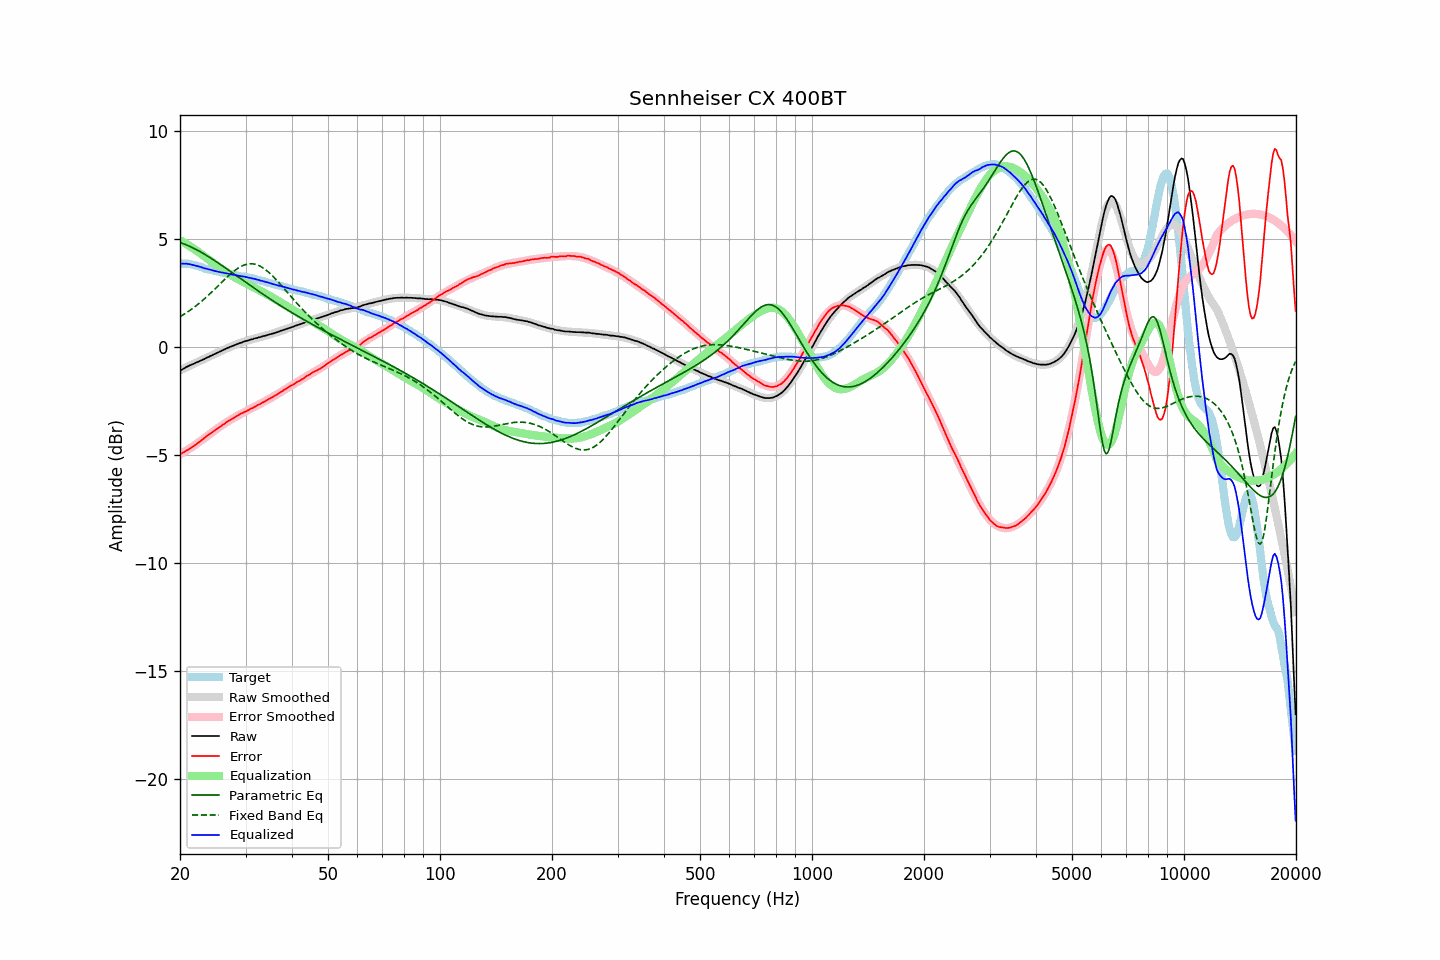

The data file committed next to this chart (first rows):
frequency, raw, error, smoothed, error_smoothed, equalization, parametric_eq, fixed_band_eq, equalized_raw, equalized_smoothed, target
20.00, -1.08, -4.95, -1.07, -4.96, 4.96, 4.85, 1.42, 3.88, 3.89, 3.87
20.20, -1.04, -4.91, -1.03, -4.91, 4.91, 4.82, 1.46, 3.87, 3.88, 3.87
20.40, -1.00, -4.87, -1.00, -4.87, 4.87, 4.79, 1.50, 3.87, 3.87, 3.87
20.61, -0.96, -4.83, -0.96, -4.82, 4.82, 4.77, 1.55, 3.86, 3.86, 3.87
20.81, -0.91, -4.78, -0.92, -4.78, 4.78, 4.74, 1.60, 3.87, 3.85, 3.87
21.02, -0.88, -4.75, -0.89, -4.73, 4.73, 4.70, 1.65, 3.85, 3.84, 3.87
21.23, -0.84, -4.69, -0.85, -4.68, 4.68, 4.67, 1.70, 3.84, 3.83, 3.85
21.44, -0.81, -4.65, -0.82, -4.64, 4.64, 4.64, 1.75, 3.83, 3.82, 3.84
21.66, -0.78, -4.60, -0.78, -4.59, 4.59, 4.60, 1.81, 3.81, 3.80, 3.82
21.87, -0.75, -4.55, -0.75, -4.54, 4.54, 4.56, 1.86, 3.79, 3.79, 3.80
22.09, -0.71, -4.50, -0.71, -4.49, 4.49, 4.53, 1.92, 3.78, 3.77, 3.79
22.31, -0.68, -4.44, -0.68, -4.43, 4.43, 4.49, 1.98, 3.75, 3.76, 3.76
22.54, -0.65, -4.39, -0.64, -4.38, 4.38, 4.45, 2.04, 3.73, 3.73, 3.74
22.76, -0.61, -4.33, -0.61, -4.32, 4.32, 4.40, 2.10, 3.71, 3.71, 3.72
22.99, -0.58, -4.27, -0.58, -4.27, 4.27, 4.36, 2.16, 3.69, 3.69, 3.69
23.22, -0.55, -4.21, -0.54, -4.21, 4.21, 4.32, 2.23, 3.66, 3.67, 3.66
23.45, -0.51, -4.14, -0.51, -4.15, 4.15, 4.27, 2.30, 3.64, 3.64, 3.63
23.69, -0.47, -4.09, -0.47, -4.10, 4.10, 4.23, 2.36, 3.63, 3.62, 3.62
23.92, -0.44, -4.04, -0.44, -4.04, 4.04, 4.18, 2.43, 3.60, 3.60, 3.60
24.16, -0.40, -3.99, -0.40, -3.99, 3.99, 4.13, 2.50, 3.59, 3.58, 3.59
24.40, -0.37, -3.94, -0.37, -3.93, 3.93, 4.09, 2.57, 3.56, 3.56, 3.57
24.65, -0.33, -3.88, -0.33, -3.88, 3.88, 4.04, 2.64, 3.55, 3.54, 3.55
24.89, -0.30, -3.83, -0.30, -3.82, 3.82, 3.99, 2.72, 3.52, 3.53, 3.53
25.14, -0.26, -3.78, -0.26, -3.77, 3.77, 3.94, 2.79, 3.51, 3.51, 3.52
25.39, -0.23, -3.73, -0.23, -3.72, 3.72, 3.89, 2.86, 3.49, 3.49, 3.50
25.65, -0.19, -3.68, -0.19, -3.67, 3.67, 3.84, 2.94, 3.48, 3.48, 3.49
25.91, -0.16, -3.62, -0.16, -3.62, 3.62, 3.79, 3.01, 3.46, 3.46, 3.46
26.16, -0.12, -3.57, -0.12, -3.57, 3.57, 3.74, 3.08, 3.45, 3.45, 3.45
26.43, -0.09, -3.53, -0.09, -3.52, 3.52, 3.68, 3.16, 3.43, 3.43, 3.44
26.69, -0.05, -3.46, -0.06, -3.47, 3.47, 3.63, 3.23, 3.42, 3.42, 3.41
26.96, -0.02, -3.42, -0.02, -3.42, 3.42, 3.58, 3.30, 3.40, 3.40, 3.40
27.23, 0.01, -3.38, 0.01, -3.38, 3.38, 3.53, 3.36, 3.38, 3.38, 3.39
27.50, 0.04, -3.34, 0.04, -3.33, 3.33, 3.48, 3.43, 3.37, 3.37, 3.38
27.77, 0.07, -3.29, 0.07, -3.28, 3.28, 3.42, 3.49, 3.36, 3.36, 3.36
28.05, 0.10, -3.25, 0.10, -3.24, 3.24, 3.37, 3.55, 3.34, 3.34, 3.35
28.33, 0.13, -3.20, 0.13, -3.20, 3.20, 3.32, 3.60, 3.33, 3.33, 3.33
28.62, 0.16, -3.16, 0.16, -3.16, 3.16, 3.26, 3.65, 3.32, 3.32, 3.32
28.90, 0.19, -3.11, 0.19, -3.12, 3.12, 3.21, 3.70, 3.31, 3.30, 3.30
29.19, 0.21, -3.07, 0.21, -3.08, 3.08, 3.16, 3.74, 3.29, 3.29, 3.28
29.48, 0.24, -3.04, 0.24, -3.04, 3.04, 3.11, 3.78, 3.28, 3.28, 3.28
29.78, 0.27, -3.00, 0.26, -3.00, 3.00, 3.05, 3.81, 3.27, 3.26, 3.27
30.08, 0.29, -2.97, 0.29, -2.96, 2.96, 3.00, 3.83, 3.25, 3.25, 3.26
30.38, 0.31, -2.93, 0.31, -2.92, 2.92, 2.95, 3.85, 3.23, 3.23, 3.24
30.68, 0.33, -2.90, 0.33, -2.89, 2.89, 2.90, 3.86, 3.21, 3.22, 3.23
30.99, 0.36, -2.84, 0.35, -2.85, 2.85, 2.84, 3.86, 3.21, 3.20, 3.20
31.30, 0.37, -2.82, 0.38, -2.81, 2.81, 2.79, 3.86, 3.18, 3.19, 3.19
31.61, 0.40, -2.78, 0.40, -2.77, 2.77, 2.74, 3.85, 3.17, 3.17, 3.18
31.93, 0.42, -2.74, 0.42, -2.73, 2.73, 2.69, 3.84, 3.15, 3.15, 3.16
32.24, 0.43, -2.70, 0.44, -2.69, 2.69, 2.64, 3.81, 3.13, 3.13, 3.13
32.57, 0.46, -2.65, 0.46, -2.66, 2.66, 2.59, 3.78, 3.11, 3.11, 3.11
32.89, 0.47, -2.63, 0.48, -2.61, 2.61, 2.54, 3.75, 3.08, 3.09, 3.10
33.22, 0.50, -2.57, 0.50, -2.57, 2.57, 2.49, 3.70, 3.07, 3.07, 3.07
33.55, 0.52, -2.54, 0.52, -2.53, 2.53, 2.44, 3.66, 3.05, 3.05, 3.06
33.89, 0.53, -2.50, 0.54, -2.49, 2.49, 2.39, 3.60, 3.02, 3.03, 3.03
34.23, 0.56, -2.45, 0.56, -2.45, 2.45, 2.34, 3.54, 3.01, 3.01, 3.01
34.57, 0.58, -2.41, 0.58, -2.41, 2.41, 2.29, 3.48, 2.99, 2.99, 2.99
34.92, 0.60, -2.37, 0.60, -2.37, 2.37, 2.24, 3.41, 2.97, 2.97, 2.97
35.27, 0.62, -2.33, 0.62, -2.33, 2.33, 2.19, 3.34, 2.95, 2.95, 2.95
35.62, 0.64, -2.29, 0.64, -2.28, 2.28, 2.14, 3.27, 2.92, 2.93, 2.93
35.97, 0.66, -2.25, 0.67, -2.24, 2.24, 2.09, 3.19, 2.90, 2.91, 2.91
... 635 more rows
